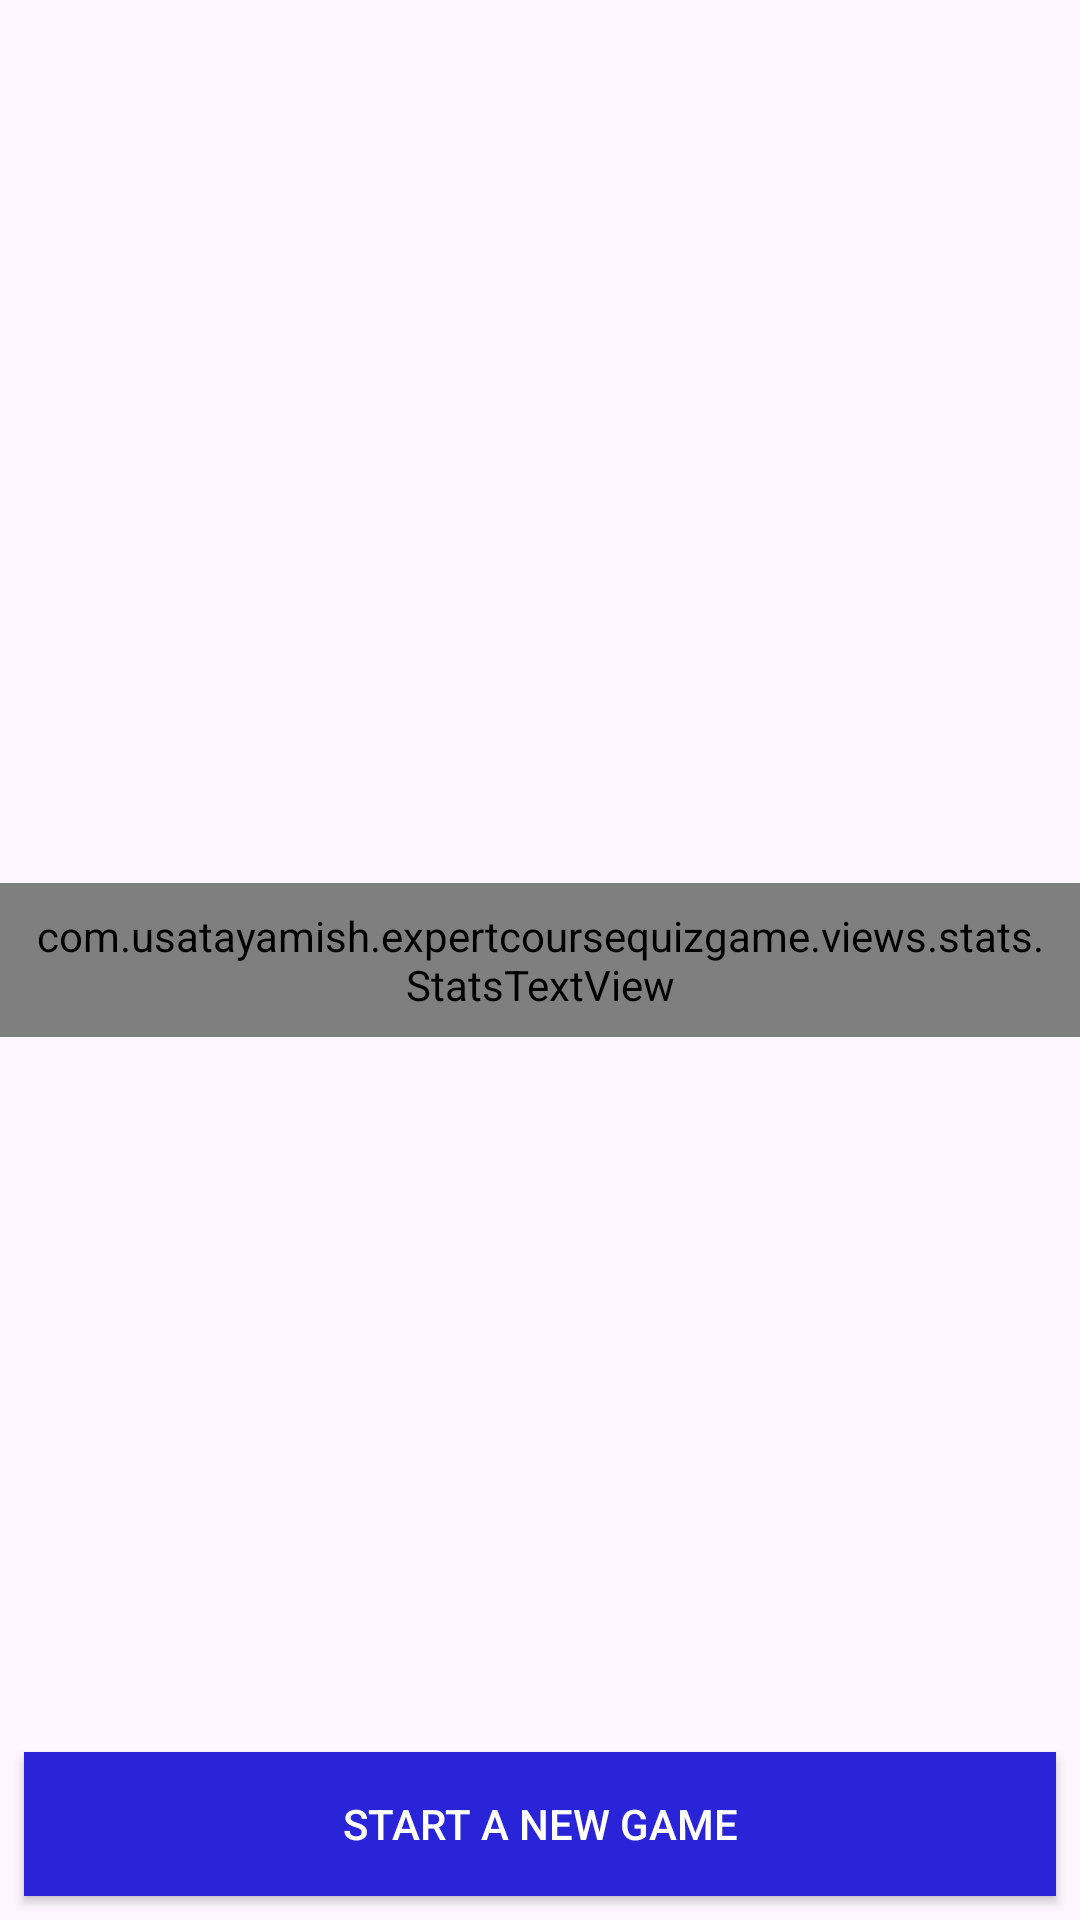

Reconstruct the res/layout file that produces this screen, plus the resources it refers to.
<!-- AndroidManifest.xml: application theme Theme.ExpertCourseQuizGame -->
<!-- res/layout/fragment_game_over.xml -->
<?xml version="1.0" encoding="utf-8"?>
<FrameLayout
    xmlns:android="http://schemas.android.com/apk/res/android"
    android:layout_width="match_parent"
    android:id="@+id/gameOverContainer"
    android:layout_height="match_parent">

    <com.usatayamish.expertcoursequizgame.views.stats.StatsTextView
        android:layout_width="match_parent"
        android:padding="8dp"
        android:textAppearance="@style/TextAppearance.AppCompat.Title"
        android:layout_height="wrap_content"
        android:layout_gravity="center"
        android:id="@+id/statsTextView"/>

    <androidx.appcompat.widget.AppCompatButton
        android:layout_width="match_parent"
        android:layout_height="wrap_content"
        android:id="@+id/newGameButton"
        android:layout_margin="8dp"
        android:background="@color/dark_blue"
        android:textColor="@color/white"
        android:text="@string/new_game"
        android:layout_gravity="bottom" />

</FrameLayout>
<!-- resources referenced by this layout -->
<resources>
  <color name="dark_blue">#2A24D9</color>
  <color name="white">#FFFFFFFF</color>
  <string name="new_game">Start a new game</string>
  <style name="Theme.ExpertCourseQuizGame" parent="Base.Theme.ExpertCourseQuizGame" />
  <style name="Base.Theme.ExpertCourseQuizGame" parent="Theme.Material3.DayNight.NoActionBar">
          
          
      </style>
</resources>
